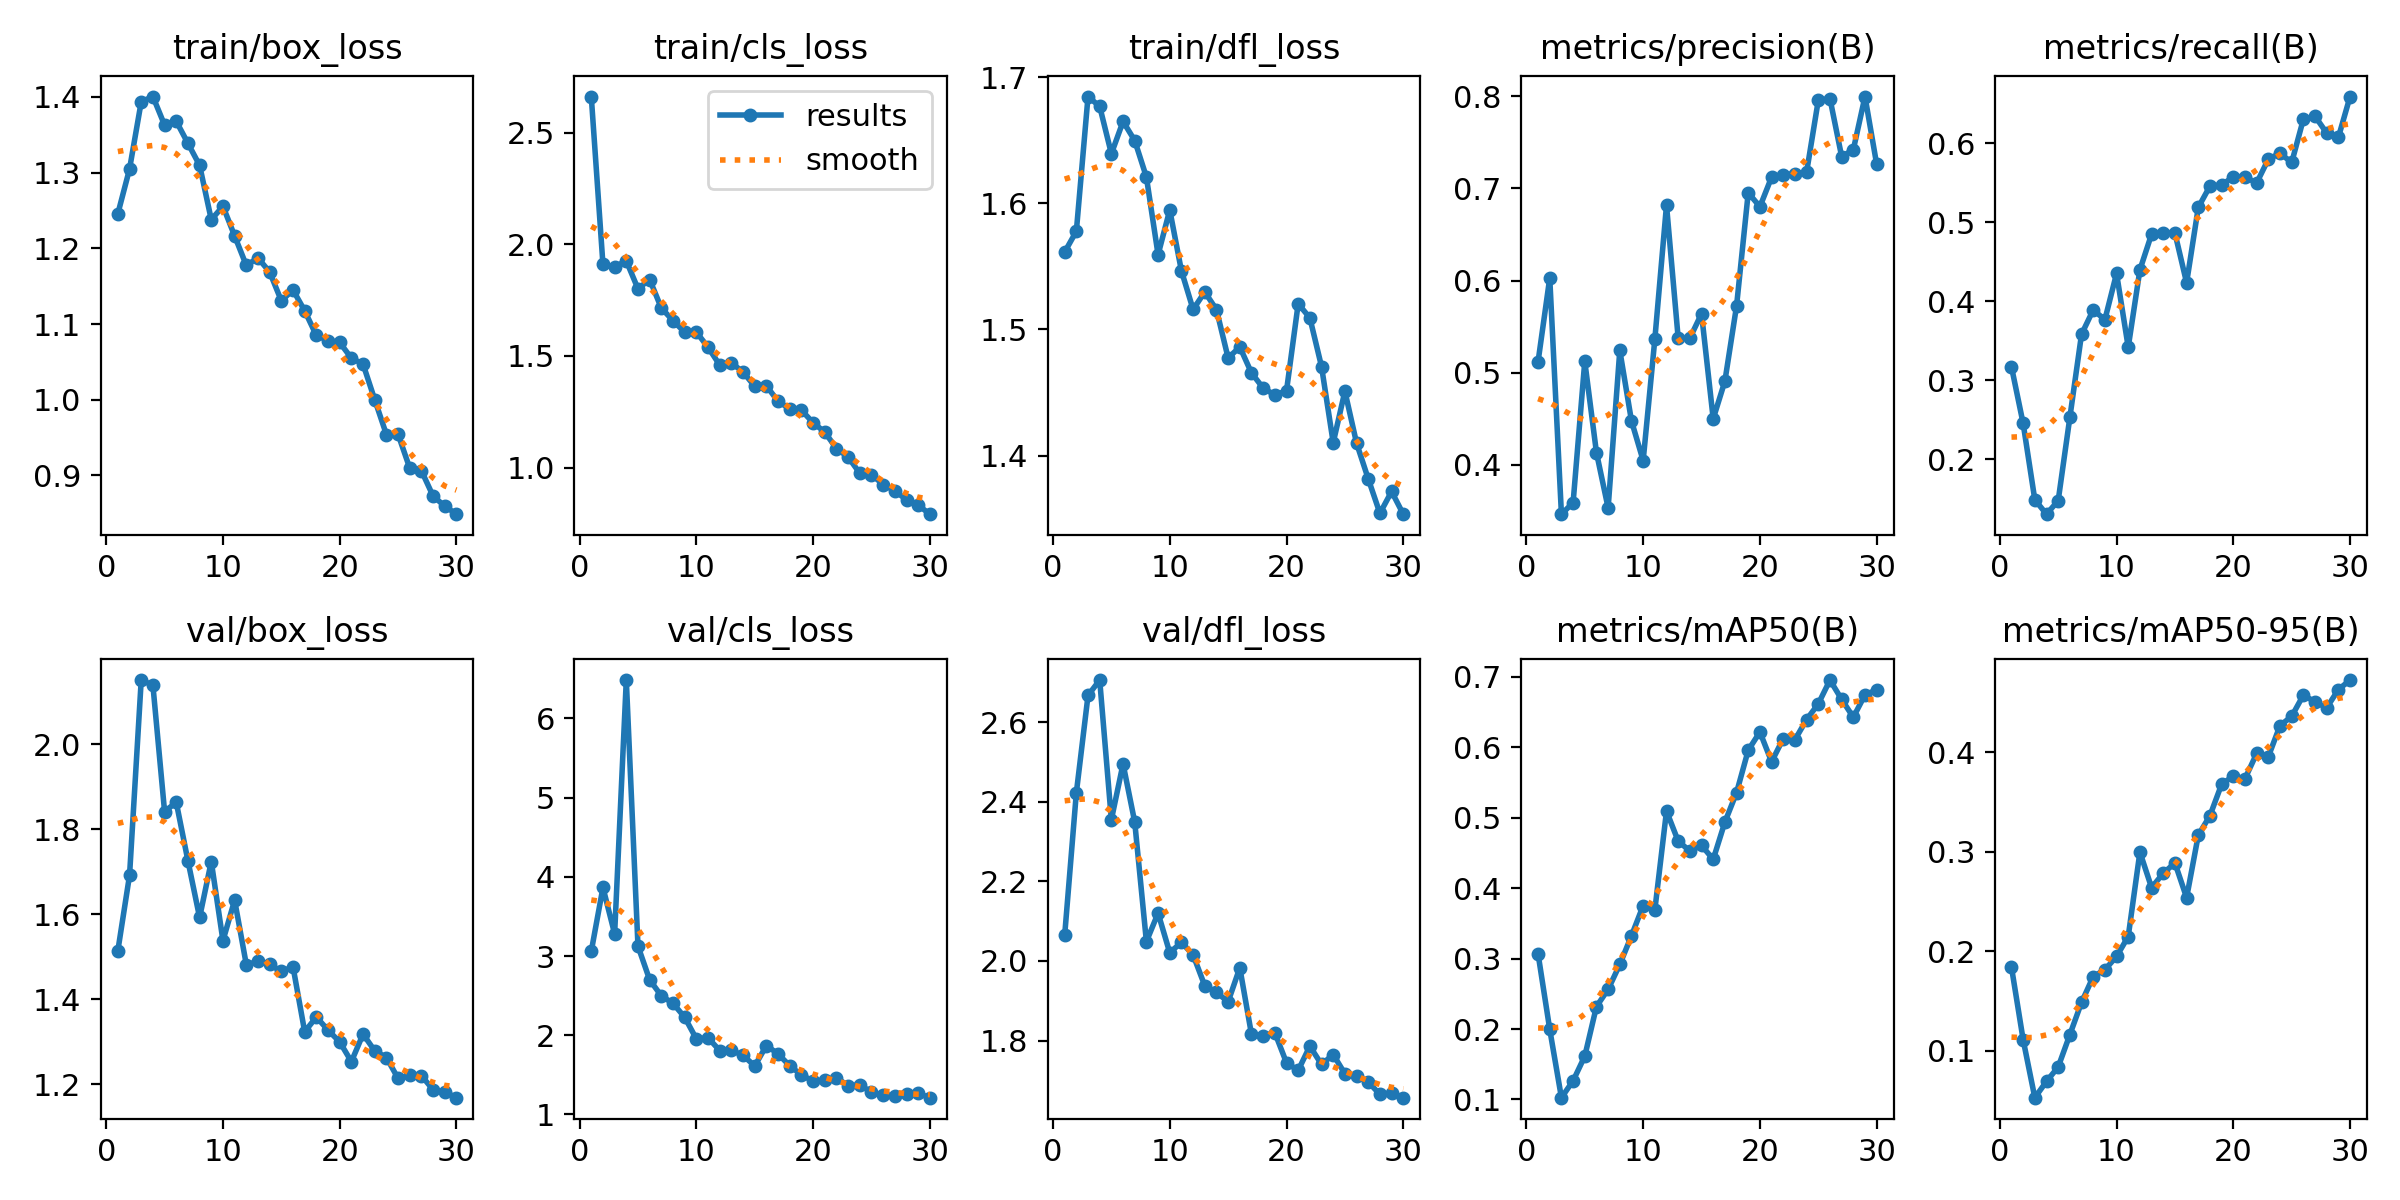

The data file committed next to this chart (first rows):
epoch, time, train/box_loss, train/cls_loss, train/dfl_loss, metrics/precision(B), metrics/recall(B), metrics/mAP50(B), metrics/mAP50-95(B), val/box_loss, val/cls_loss, val/dfl_loss, lr/pg0, lr/pg1, lr/pg2
1, 2384, 1.246, 2.661, 1.561, 0.5119, 0.3171, 0.3066, 0.1841, 1.514, 3.06, 2.065, 0.0002954, 0.0002954, 0.0002954
2, 4553, 1.305, 1.909, 1.578, 0.6028, 0.2454, 0.1995, 0.111, 1.691, 3.866, 2.423, 0.0005805, 0.0005805, 0.0005805
3, 6581, 1.394, 1.899, 1.685, 0.3462, 0.149, 0.1025, 0.0528, 2.15, 3.28, 2.668, 0.0008473, 0.0008473, 0.0008473
4, 8669, 1.401, 1.926, 1.677, 0.3587, 0.1307, 0.1265, 0.06918, 2.138, 6.485, 2.707, 0.0008272, 0.0008272, 0.0008272
5, 10763, 1.363, 1.801, 1.639, 0.5122, 0.1477, 0.1614, 0.08366, 1.841, 3.125, 2.355, 0.0007999, 0.0007999, 0.0007999
6, 12836, 1.368, 1.842, 1.665, 0.4131, 0.253, 0.2319, 0.1162, 1.863, 2.7, 2.496, 0.0007727, 0.0007727, 0.0007727
7, 14907, 1.339, 1.714, 1.65, 0.353, 0.3581, 0.2562, 0.1486, 1.725, 2.498, 2.349, 0.0007454, 0.0007454, 0.0007454
8, 17230, 1.31, 1.658, 1.621, 0.5241, 0.389, 0.2916, 0.1746, 1.592, 2.403, 2.049, 0.0007181, 0.0007181, 0.0007181
9, 19345, 1.238, 1.606, 1.559, 0.4475, 0.3767, 0.3324, 0.1815, 1.724, 2.227, 2.12, 0.0006908, 0.0006908, 0.0006908
10, 21493, 1.256, 1.607, 1.595, 0.4044, 0.4351, 0.3751, 0.1948, 1.537, 1.954, 2.021, 0.0006636, 0.0006636, 0.0006636
11, 23609, 1.216, 1.539, 1.546, 0.5362, 0.3418, 0.3689, 0.2149, 1.633, 1.968, 2.047, 0.0006363, 0.0006363, 0.0006363
12, 25765, 1.177, 1.459, 1.516, 0.6819, 0.4396, 0.5094, 0.2998, 1.481, 1.807, 2.015, 0.000609, 0.000609, 0.000609
13, 27841, 1.187, 1.469, 1.53, 0.5374, 0.4848, 0.4668, 0.2641, 1.488, 1.811, 1.938, 0.0005818, 0.0005818, 0.0005818
14, 29910, 1.169, 1.428, 1.516, 0.5374, 0.4866, 0.4527, 0.2785, 1.482, 1.746, 1.921, 0.0005545, 0.0005545, 0.0005545
15, 32044, 1.131, 1.364, 1.477, 0.564, 0.4862, 0.4607, 0.2889, 1.465, 1.612, 1.898, 0.0005272, 0.0005272, 0.0005272
16, 34179, 1.145, 1.366, 1.486, 0.4498, 0.4233, 0.4408, 0.2539, 1.476, 1.87, 1.983, 0.0004999, 0.0004999, 0.0004999
17, 36389, 1.118, 1.297, 1.466, 0.4907, 0.5186, 0.4938, 0.3168, 1.323, 1.765, 1.816, 0.0004727, 0.0004727, 0.0004727
18, 38528, 1.085, 1.263, 1.454, 0.5724, 0.5456, 0.5356, 0.3365, 1.358, 1.614, 1.812, 0.0004454, 0.0004454, 0.0004454
19, 40646, 1.078, 1.257, 1.448, 0.6954, 0.5469, 0.5958, 0.3681, 1.327, 1.5, 1.82, 0.0004181, 0.0004181, 0.0004181
20, 42715, 1.076, 1.201, 1.451, 0.6802, 0.5574, 0.6217, 0.3763, 1.299, 1.421, 1.744, 0.0003909, 0.0003909, 0.0003909
21, 44735, 1.055, 1.159, 1.52, 0.7123, 0.5571, 0.5794, 0.3737, 1.253, 1.433, 1.725, 0.0003636, 0.0003636, 0.0003636
22, 46722, 1.047, 1.086, 1.509, 0.7147, 0.5495, 0.6123, 0.399, 1.318, 1.462, 1.786, 0.0003363, 0.0003363, 0.0003363
23, 48723, 1, 1.047, 1.471, 0.7163, 0.5796, 0.6107, 0.3958, 1.278, 1.364, 1.74, 0.0003091, 0.0003091, 0.0003091
24, 50680, 0.954, 0.9748, 1.41, 0.7178, 0.5871, 0.6394, 0.427, 1.262, 1.372, 1.765, 0.0002818, 0.0002818, 0.0002818
25, 52640, 0.9543, 0.9688, 1.451, 0.7958, 0.5754, 0.6616, 0.4364, 1.213, 1.282, 1.716, 0.0002545, 0.0002545, 0.0002545
26, 54574, 0.9096, 0.9242, 1.41, 0.7976, 0.6301, 0.6954, 0.4577, 1.22, 1.243, 1.712, 0.0002272, 0.0002272, 0.0002272
27, 56516, 0.9062, 0.8967, 1.382, 0.7347, 0.6339, 0.668, 0.4509, 1.22, 1.229, 1.696, 0.0002, 0.0002, 0.0002
28, 58485, 0.8727, 0.8554, 1.354, 0.7421, 0.6125, 0.6426, 0.445, 1.187, 1.261, 1.665, 0.0001727, 0.0001727, 0.0001727
29, 60448, 0.8595, 0.8321, 1.371, 0.7999, 0.6073, 0.6744, 0.4633, 1.181, 1.265, 1.668, 0.0001454, 0.0001454, 0.0001454
30, 62417, 0.8488, 0.7916, 1.354, 0.7263, 0.6588, 0.6815, 0.4729, 1.168, 1.212, 1.656, 0.0001182, 0.0001182, 0.0001182
